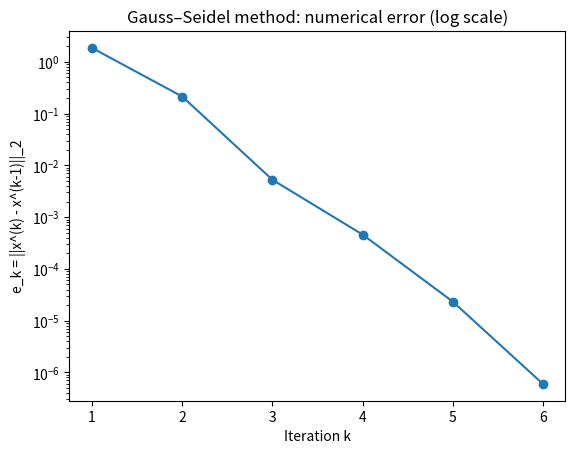

Reproduce this figure in Python.
"""
Gauss–Seidel iterative method for solving A x = b.

What this script does:
- Uses Gauss–Seidel iteration to solve A x = b.
- Uses ONLY Python lists (no NumPy).
- Tracks convergence using:
      e_k = || x^(k) - x^(k-1) ||_2
  (purely numerical, no reference to exact solution).
- Stops when:
    e_k < tolerance  OR  iteration count reaches max_iter.
- Writes iteration data to 'gauss_seidel_convergence.dat'.
- Optionally uses matplotlib to plot:
    * error vs iteration (log scale).

How Gauss–Seidel differs from Jacobi:
- Gauss–Seidel updates x_i^(k) in-place as soon as it is computed,
  so later components in the same iteration use the newest values.
- In comments only: typically converges faster than Jacobi if convergence conditions are met.

How to use in the exam:
- Step 1: Edit USER PARAMETERS:
    * A_matrix   : nested list for A (n x n).
    * b_vector   : list for b.
    * x0         : initial guess (list length n).
    * tolerance  : stopping threshold on ||x^(k) - x^(k-1)||.
    * max_iter   : maximum number of iterations allowed.
- Step 2: Run:
        python3 gauss_seidel_iteration.py
- Step 3: gnuplot:
        plot 'gauss_seidel_convergence.dat' using 1:(column_with_error) with linespoints

Data file:
    'gauss_seidel_convergence.dat'
    Columns:
        col1: iteration k (starting from 0)
        col2..(n+1): x^(k)_0, x^(k)_1, ..., x^(k)_{n-1}
        last col: error e_k = ||x^(k) - x^(k-1)|| (0 for k=0)
"""

import math

try:
    import matplotlib.pyplot as plt
    HAVE_MPL = True
except ImportError:
    HAVE_MPL = False

# ========== USER PARAMETERS: CHANGE THESE IN THE EXAM ==========
# Example system (same as before):
A_matrix = [
    [10.0, 1.0, 1.0],
    [2.0, 10.0, 1.0],
    [2.0, 2.0, 10.0]
]
b_vector = [12.0, 13.0, 14.0]

# Initial guess for x
x0 = [0.0, 0.0, 0.0]

tolerance = 1e-6
max_iter = 100

output_file = "gauss_seidel_convergence.dat"
# ===============================================================


def gauss_seidel_iteration(A, b, x_initial, tol, max_iter, filename):
    """
    Perform Gauss–Seidel iteration to solve A x = b.

    Inputs:
        A         : coefficient matrix (n x n) as list of lists.
        b         : right-hand side vector (length n).
        x_initial : initial guess vector (length n).
        tol       : tolerance for ||x^(k) - x^(k-1)||.
        max_iter  : maximum number of iterations.
        filename  : name of .dat file to store convergence data.

    Output:
        x         : approximate solution.
        k         : number of iterations performed.
    """
    n = len(A)
    x_old = x_initial[:]
    x_new = x_initial[:]  # will be overwritten in-place

    # Open data file and write header
    fout = open(filename, "w")
    fout.write("# Gauss–Seidel iteration convergence data\n")
    fout.write("# col1: iteration k\n")
    for i in range(n):
        fout.write(f"# col{i+2}: x_{i}^(k)\n")
    fout.write(f"# col{n+2}: error e_k = ||x^(k) - x^(k-1)||_2 (0 for k=0)\n")

    # Helper function for Euclidean norm of difference
    def diff_norm(xa, xb):
        s = 0.0
        for i in range(n):
            d = xa[i] - xb[i]
            s += d * d
        return math.sqrt(s)

    # Write initial guess (iteration 0)
    error = 0.0
    fout.write("0")
    for i in range(n):
        fout.write(f" {x_old[i]}")
    fout.write(f" {error}\n")

    for k in range(1, max_iter + 1):
        # Copy previous iterate to check error later
        for i in range(n):
            x_new[i] = x_old[i]

        # Gauss–Seidel update:
        # x_i^(k) = (1 / a_ii) * (b_i - sum_{j < i} a_ij * x_j^(k) - sum_{j > i} a_ij * x_j^(k-1))
        for i in range(n):
            # Sum over j < i with newest values (x_new)
            sum_lower = 0.0
            for j in range(i):
                sum_lower += A[i][j] * x_new[j]

            # Sum over j > i with old values (x_old)
            sum_upper = 0.0
            for j in range(i + 1, n):
                sum_upper += A[i][j] * x_old[j]

            if abs(A[i][i]) < 1.0e-14:
                print("Warning: Zero or near-zero diagonal element in Gauss–Seidel method.")
                # Keep previous value to avoid division by zero
                x_new[i] = x_old[i]
            else:
                x_new[i] = (b[i] - sum_lower - sum_upper) / A[i][i]

        # Compute numerical error e_k = ||x_new - x_old||
        error = diff_norm(x_new, x_old)

        # Write this iteration to file
        fout.write(f"{k}")
        for i in range(n):
            fout.write(f" {x_new[i]}")
        fout.write(f" {error}\n")

        # Check convergence
        if error < tol:
            print(f"Gauss–Seidel converged after {k} iterations with error {error:.6e}.")
            x_old = x_new[:]
            break

        # Prepare for next iteration
        x_old = x_new[:]

    fout.close()

    return x_old, k, error


def main():
    x_approx, iters_used, final_error = gauss_seidel_iteration(
        A_matrix, b_vector, x0, tolerance, max_iter, output_file
    )

    print("\nApproximate solution from Gauss–Seidel iteration:")
    for i in range(len(x_approx)):
        print(f"x[{i}] = {x_approx[i]:12.6f}")
    print(f"Iterations used: {iters_used}")
    print(f"Final error e_k: {final_error:.6e}")
    print("Convergence data written to:", output_file)
    print("Example gnuplot command (for error vs iteration):")
    print("  plot 'gauss_seidel_convergence.dat' using 1:4 with linespoints title 'error'")

    if HAVE_MPL:
        # Read data back for plotting
        it_list = []
        err_list = []
        with open(output_file, "r") as fin:
            for line in fin:
                if line.startswith("#"):
                    continue
                parts = line.strip().split()
                if len(parts) == 0:
                    continue
                k = int(parts[0])
                e_k = float(parts[-1])
                it_list.append(k)
                err_list.append(e_k)

        # Plot error vs iteration (log scale)
        eps = 1e-16
        err_no_zero = [e if e > 0.0 else eps for e in err_list]
        plt.figure()
        plt.semilogy(it_list[1:], err_no_zero[1:], marker='o')
        plt.xlabel("Iteration k")
        plt.ylabel("e_k = ||x^(k) - x^(k-1)||_2")
        plt.title("Gauss–Seidel method: numerical error (log scale)")
        plt.show()


if __name__ == "__main__":
    main()
